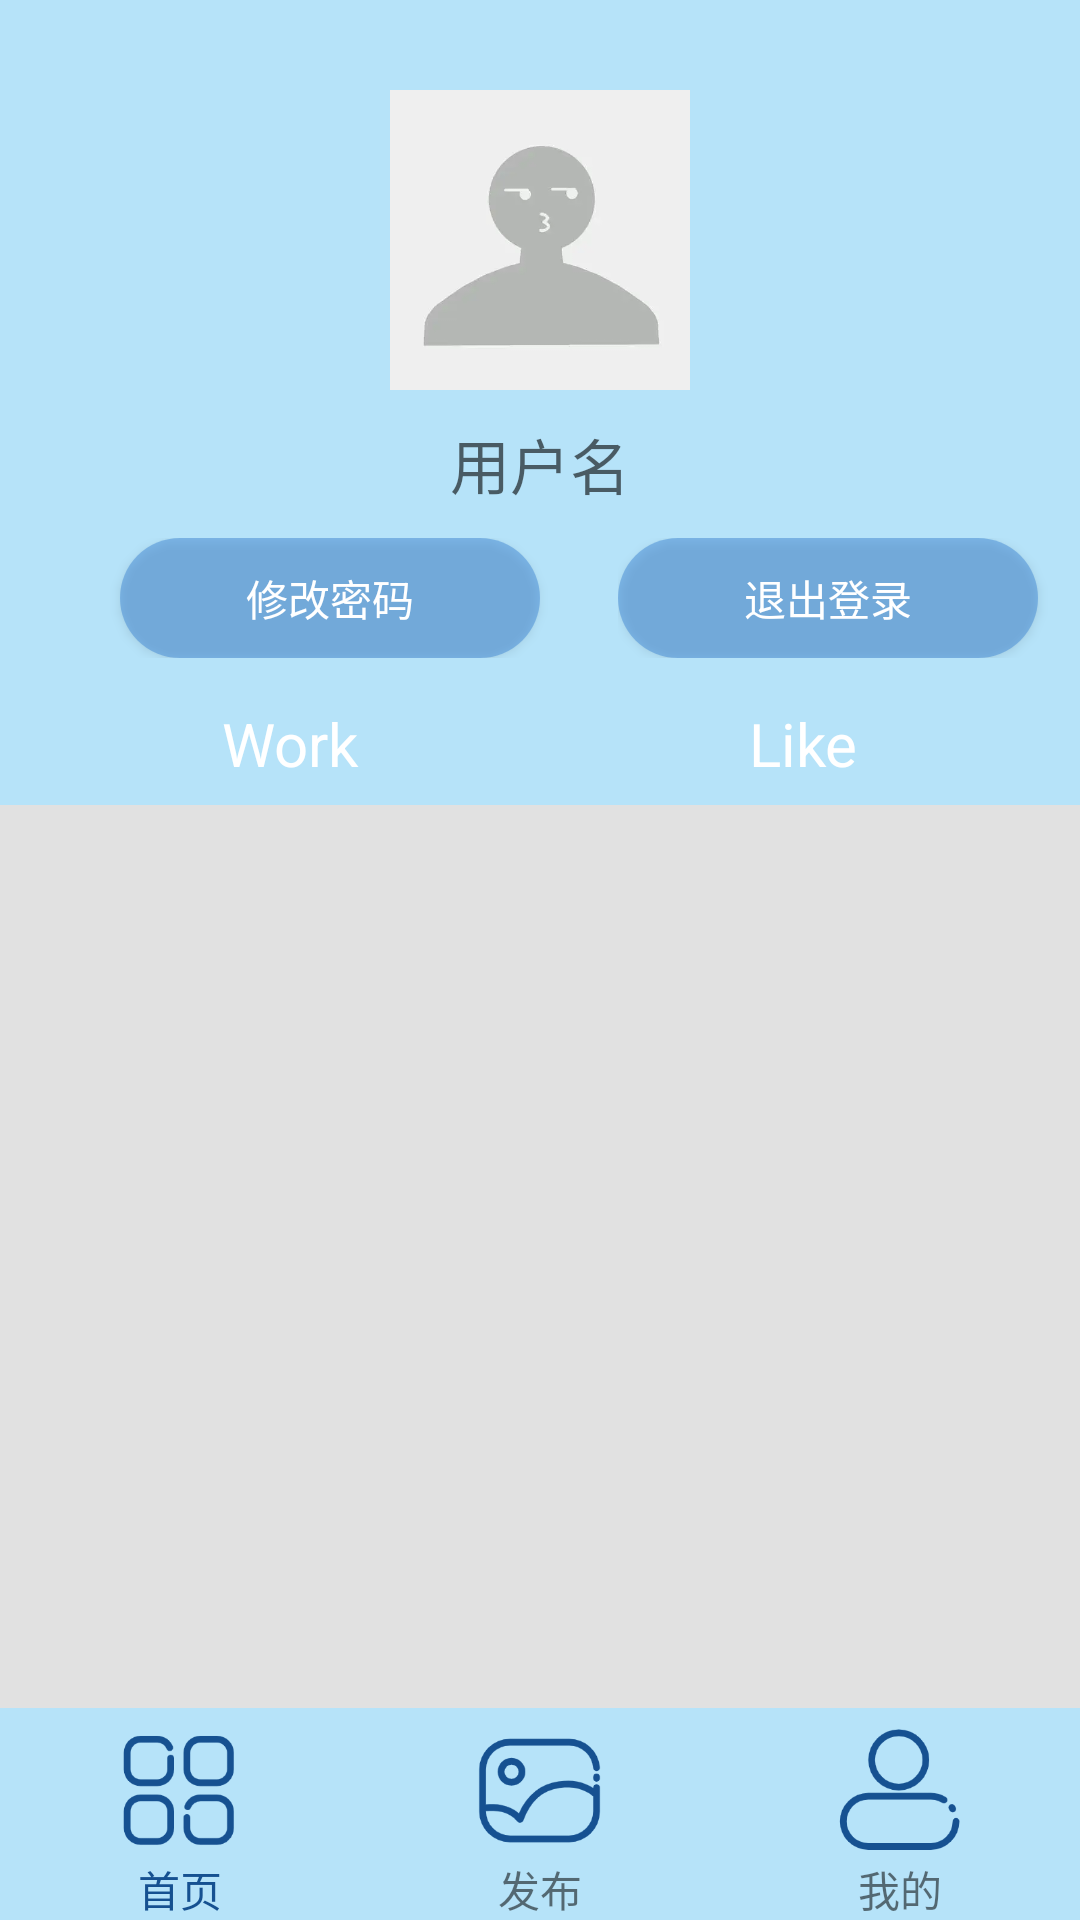

Write the Android layout XML for this screen, with the resource values it uses.
<!-- AndroidManifest.xml: application theme Theme.Share -->
<!-- res/layout/activity_wode.xml -->
<?xml version="1.0" encoding="utf-8"?>
<LinearLayout
    xmlns:android="http://schemas.android.com/apk/res/android"
    xmlns:tools="http://schemas.android.com/tools"
    android:layout_width="match_parent"
    android:layout_height="match_parent"
    android:orientation="vertical"
    tools:context=".WodeActivity"
    android:background="@color/home"

    >

    <LinearLayout
        android:layout_width="match_parent"
        android:layout_height="wrap_content"
        android:background="@color/home"
        android:orientation="vertical">

        <ImageView
            android:id="@+id/wode_touxiang"
            android:layout_width="match_parent"
            android:layout_height="100dp"
            android:layout_gravity="center"
            android:layout_marginTop="30dp"
            android:src="@drawable/default_head" />

        <TextView
            android:id="@+id/wodo_username"
            android:layout_width="match_parent"
            android:layout_height="wrap_content"
            android:layout_marginTop="10dp"
            android:layout_marginBottom="10dp"
            android:gravity="center"
            android:hint="用户名"
            android:textSize="20sp" />
    </LinearLayout>

    <LinearLayout
        android:layout_width="match_parent"
        android:layout_height="wrap_content"
        android:background="@color/home"
        >
        <LinearLayout
            android:layout_width="match_parent"
            android:layout_height="wrap_content"
            android:layout_gravity="bottom"
            android:layout_marginBottom="10dp"
            android:layout_weight="0.9"
            android:orientation="vertical">

            <Button
                android:id="@+id/modify"
                android:layout_width="140dp"
                android:layout_height="40dp"
                android:layout_marginLeft="40sp"
                android:background="@drawable/wode_button"
                android:text="修改密码"
                android:textColor="@color/white" />
        </LinearLayout>

        <LinearLayout
            android:layout_width="match_parent"
            android:layout_height="wrap_content"
            android:layout_weight="1.2"
            android:layout_gravity="bottom"
            android:layout_marginBottom="10dp"
            android:orientation="vertical">
            <Button
                android:id="@+id/logout"
                android:layout_width="140dp"
                android:layout_height="40dp"
                android:layout_marginRight="40dp"
                android:background="@drawable/wode_button"
                android:text="退出登录"
                android:textColor="@color/white"/>
        </LinearLayout>
    </LinearLayout>
    <RelativeLayout
        android:layout_width="match_parent"
        android:layout_height="wrap_content"
        android:gravity="center_horizontal"
        android:layout_marginTop="5dp"
        android:layout_marginBottom="5dp"
        android:background="@color/home"
        >

        <TextView
            android:id="@+id/wode_found"
            android:layout_width="wrap_content"
            android:layout_height="wrap_content"
            android:layout_marginRight="70dp"
            android:text="Work"
            android:textColor="@color/white"
            android:textSize="20sp" />

        <TextView
            android:id="@+id/wode_xihuan"
            android:layout_width="wrap_content"
            android:layout_height="wrap_content"
            android:layout_marginLeft="60dp"
            android:layout_toRightOf="@+id/wode_found"
            android:text="Like"
            android:textColor="@color/white"
            android:textSize="20sp" />
    </RelativeLayout>
    <RelativeLayout
        android:layout_width="match_parent"
        android:layout_height="wrap_content"
        android:layout_weight="1"
        android:layout_marginTop="2dp"
        android:background="@color/shade">

        <androidx.recyclerview.widget.RecyclerView
            android:id="@+id/wode_item"
            android:layout_width="match_parent"
            android:layout_height="wrap_content"
            android:layout_marginStart="5dp"
            android:layout_marginTop="5dp"
            android:layout_marginEnd="5dp"
            android:layout_marginBottom="5dp"
            android:layout_weight="1" />
    </RelativeLayout>

    <LinearLayout
        android:layout_width="match_parent"
        android:layout_height="wrap_content"
        android:background="@color/home"
        android:paddingTop="5dp"
        >
        <LinearLayout
            android:layout_width="match_parent"
            android:layout_height="wrap_content"
            android:layout_weight="1"
            android:layout_gravity="bottom"
            android:orientation="vertical">
            <ImageView
                android:id="@+id/wode_home"
                android:layout_width="45dp"
                android:layout_height="45dp"
                android:layout_gravity="center"
                android:src="@drawable/home"/>
            <TextView
                android:layout_width="match_parent"
                android:layout_height="wrap_content"
                android:text="首页"
                android:textSize="14sp"
                android:gravity="center"
                android:textColor="@color/bluetext"/>
        </LinearLayout>
        <LinearLayout
            android:layout_width="match_parent"
            android:layout_height="wrap_content"
            android:layout_weight="1"
            android:layout_gravity="bottom"
            android:orientation="vertical">
            <ImageView
                android:id="@+id/wode_add"
                android:layout_width="45dp"
                android:layout_height="45dp"
                android:layout_gravity="center"
                android:src="@drawable/add"/>
            <TextView
                android:layout_width="match_parent"
                android:layout_height="wrap_content"
                android:text="发布"
                android:textSize="14sp"
                android:gravity="center"/>
        </LinearLayout>
        <LinearLayout
            android:layout_width="match_parent"
            android:layout_height="wrap_content"
            android:layout_weight="1"
            android:layout_gravity="bottom"
            android:orientation="vertical"
            >
            <ImageView
                android:id="@+id/wode_me"
                android:layout_width="45dp"
                android:layout_height="45dp"
                android:layout_gravity="center"
                android:src="@drawable/me"/>
            <TextView
                android:layout_width="match_parent"
                android:layout_height="wrap_content"
                android:text="我的"
                android:textSize="14sp"
                android:gravity="center"/>
        </LinearLayout>
    </LinearLayout>

</LinearLayout>
<!-- resources referenced by this layout -->
<resources>
  <color name="bluetext">#165191</color>
  <color name="home">#B6E3F9</color>
  <color name="shade">#E1E1E1</color>
  <color name="white">#FFFFFFFF</color>
  <!-- drawable add: png bitmap (drawable, 8460 bytes) -->
  <!-- drawable default_head: png bitmap (drawable, 21280 bytes) -->
  <!-- drawable home: png bitmap (drawable, 8028 bytes) -->
  <!-- drawable me: png bitmap (drawable, 7728 bytes) -->
  <!-- drawable wode_button (drawable) -->
  <?xml version="1.0" encoding="utf-8"?>
  <shape
      xmlns:android="http://schemas.android.com/apk/res/android"
      android:shape="rectangle">
      <solid android:color="#804489D5"></solid>
      <corners android:radius="70dp"></corners>
  
  </shape>
  <style name="Theme.Share" parent="Theme.MaterialComponents.DayNight.NoActionBar.Bridge">
          
          <item name="colorPrimary">@color/purple_500</item>
          <item name="colorPrimaryVariant">@color/purple_700</item>
          <item name="colorOnPrimary">@color/white</item>
          
          <item name="colorSecondary">@color/teal_200</item>
          <item name="colorSecondaryVariant">@color/teal_700</item>
          <item name="colorOnSecondary">@color/black</item>
          
          <item name="android:statusBarColor" tools:targetApi="l">?attr/colorPrimaryVariant</item>
          
      </style>
  <color name="purple_500">#FF6200EE</color>
  <color name="purple_700">#FF3700B3</color>
  <color name="teal_200">#FF03DAC5</color>
  <color name="teal_700">#FF018786</color>
  <color name="black">#FF000000</color>
</resources>
